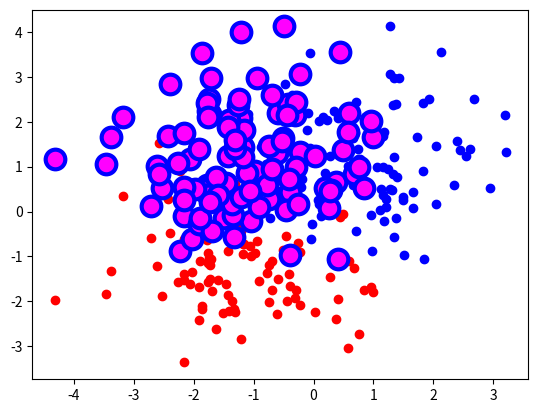

The script that saved this image:
# 定制离散点的颜色、边缘颜色、边缘宽度和尺寸
import numpy
import matplotlib.pyplot as plt
A = numpy.random.standard_normal((100,2))

A += numpy.array((-1,-1))
B = numpy.random.standard_normal((100,2))
B += numpy.array((1,1))
colors =['red','yellow','b','c','#FF00FF','0.75']
plt.scatter(A[:,0],A[:,1],color=colors[0])
plt.scatter(B[:,0],B[:,1],color=colors[2])
plt.scatter(A[:,0],B[:,1],color=colors[4],edgecolor=colors[2],s=200,linewidths = 3)
plt.show()



